Labelled photos from "dataset", an image-classification folder in maisiehapney/PlantCareApp. The possible labels are: boston fern, cactus, chinese money plant, dragon tree, jade plant, orchid, peace lily, peacock plant, rubber plant, snake plant.

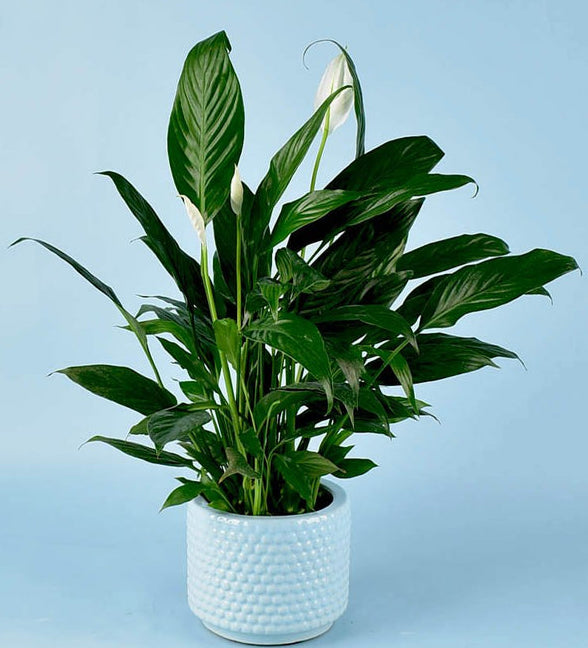
Label: peace lily

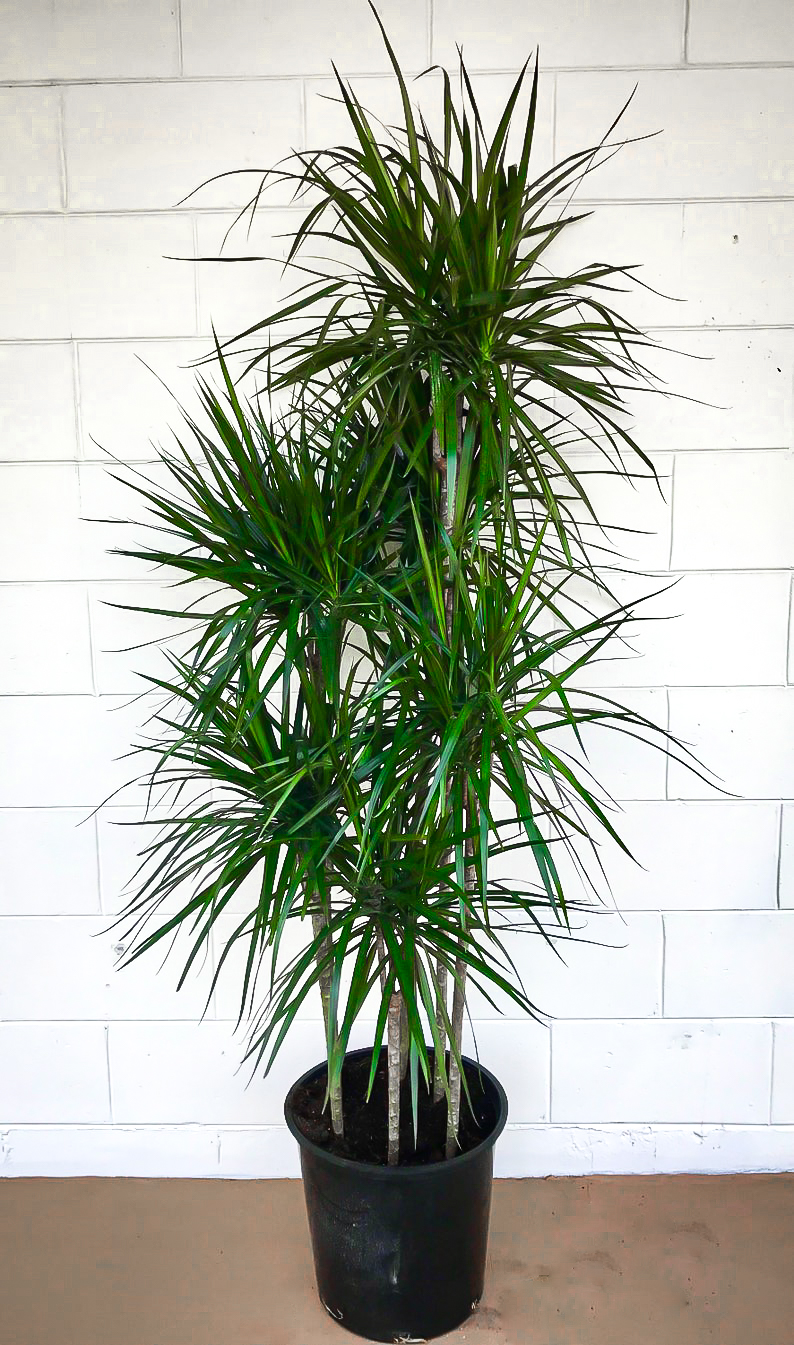
Label: dragon tree

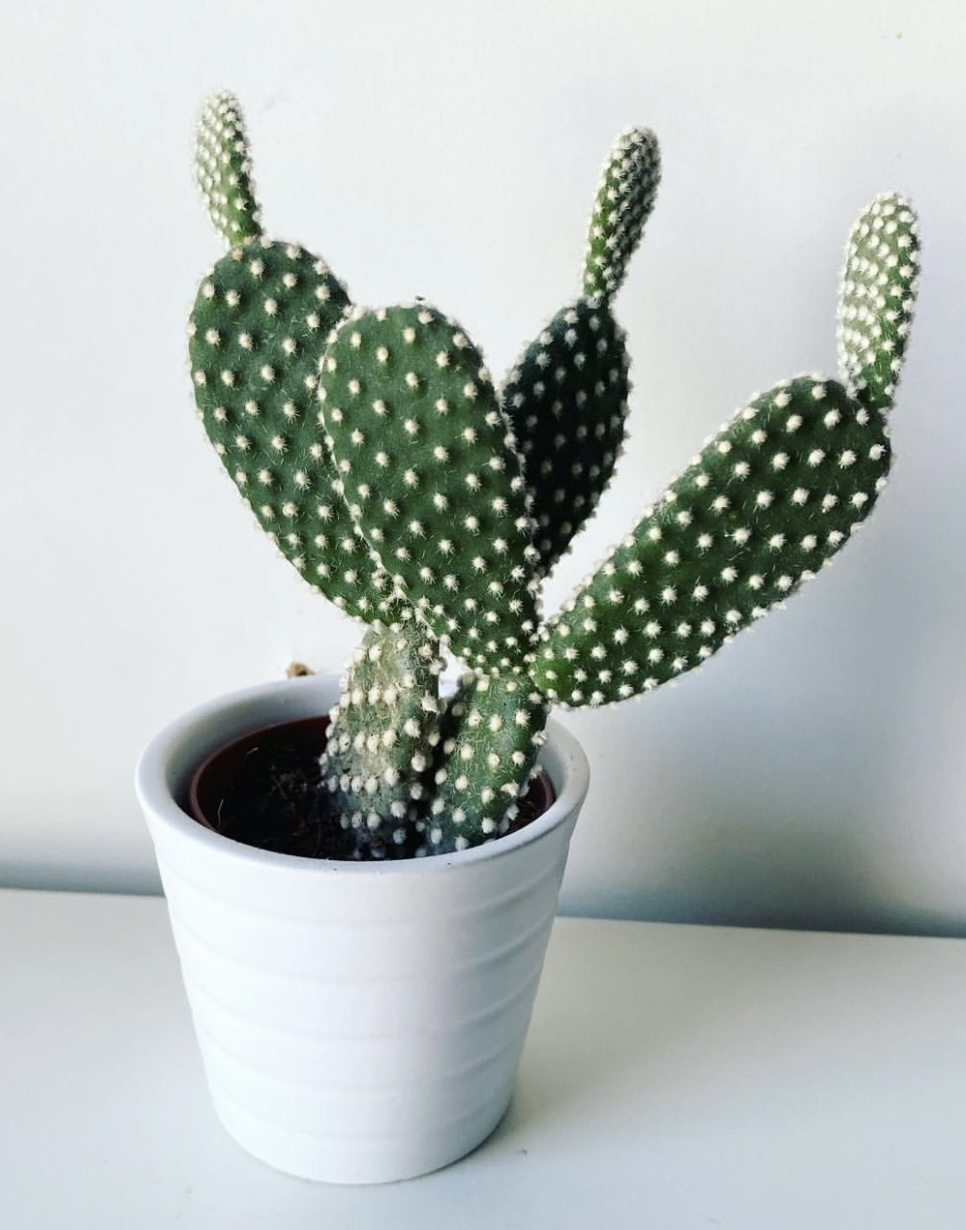
Label: cactus

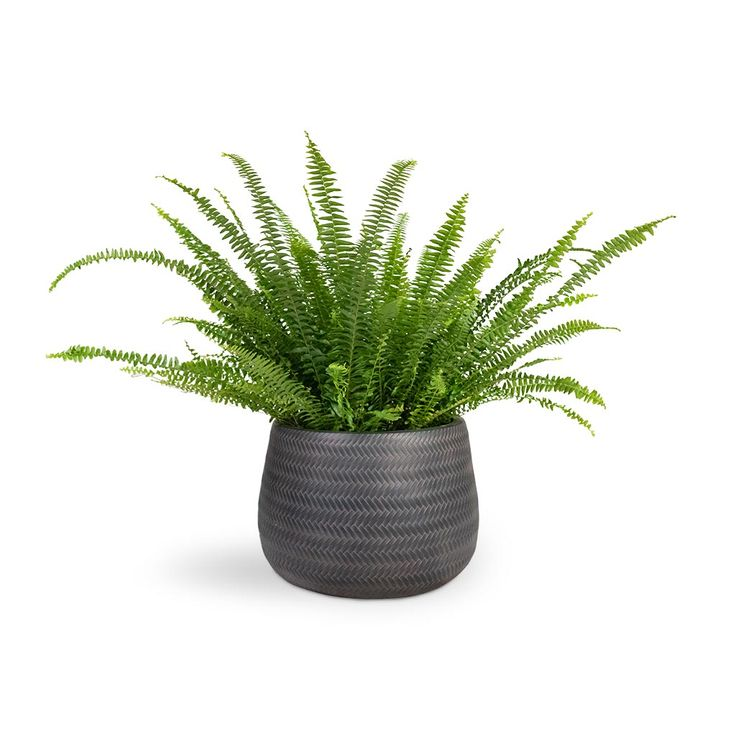
Label: boston fern

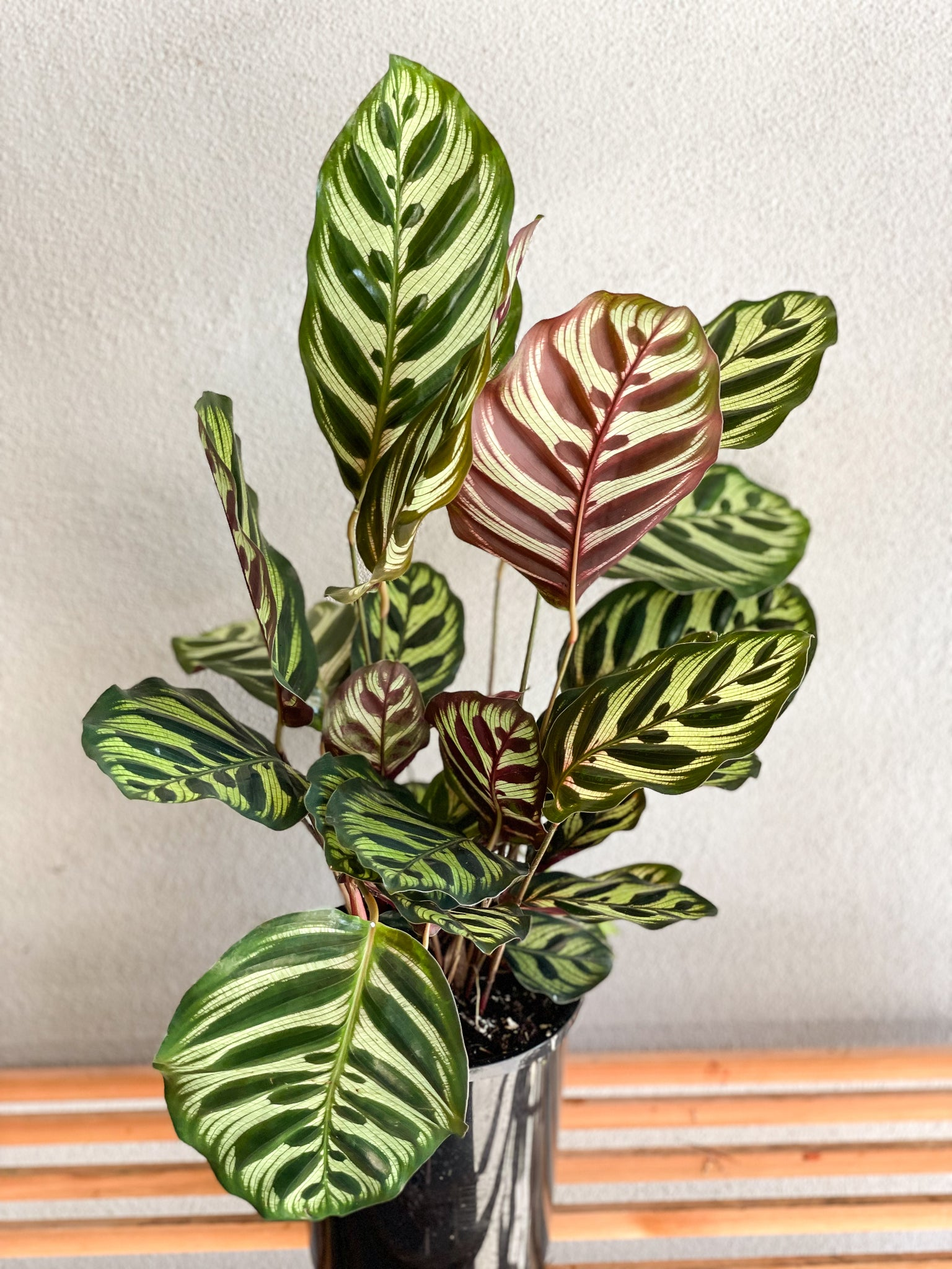
Label: peacock plant

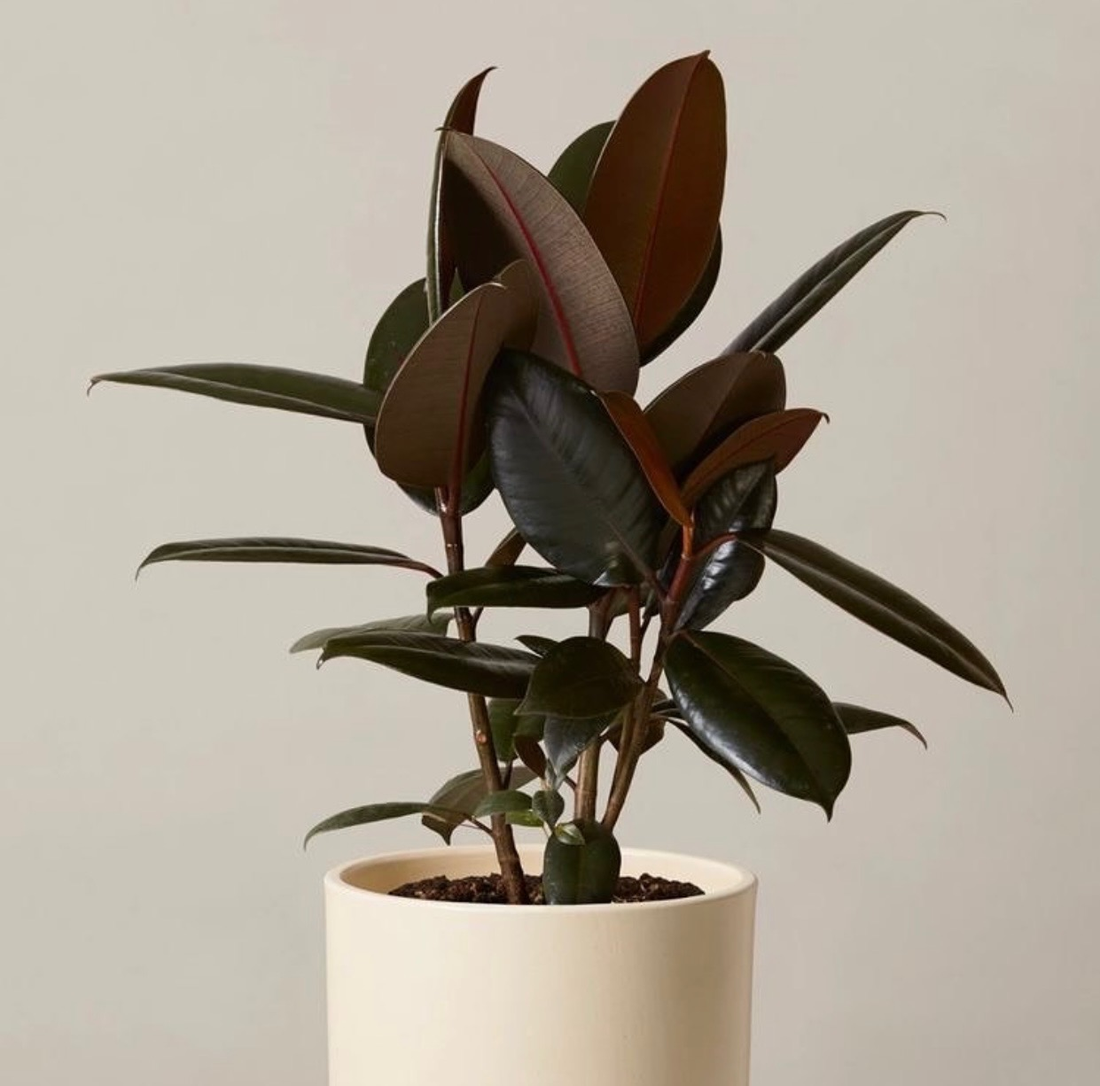
Label: rubber plant
